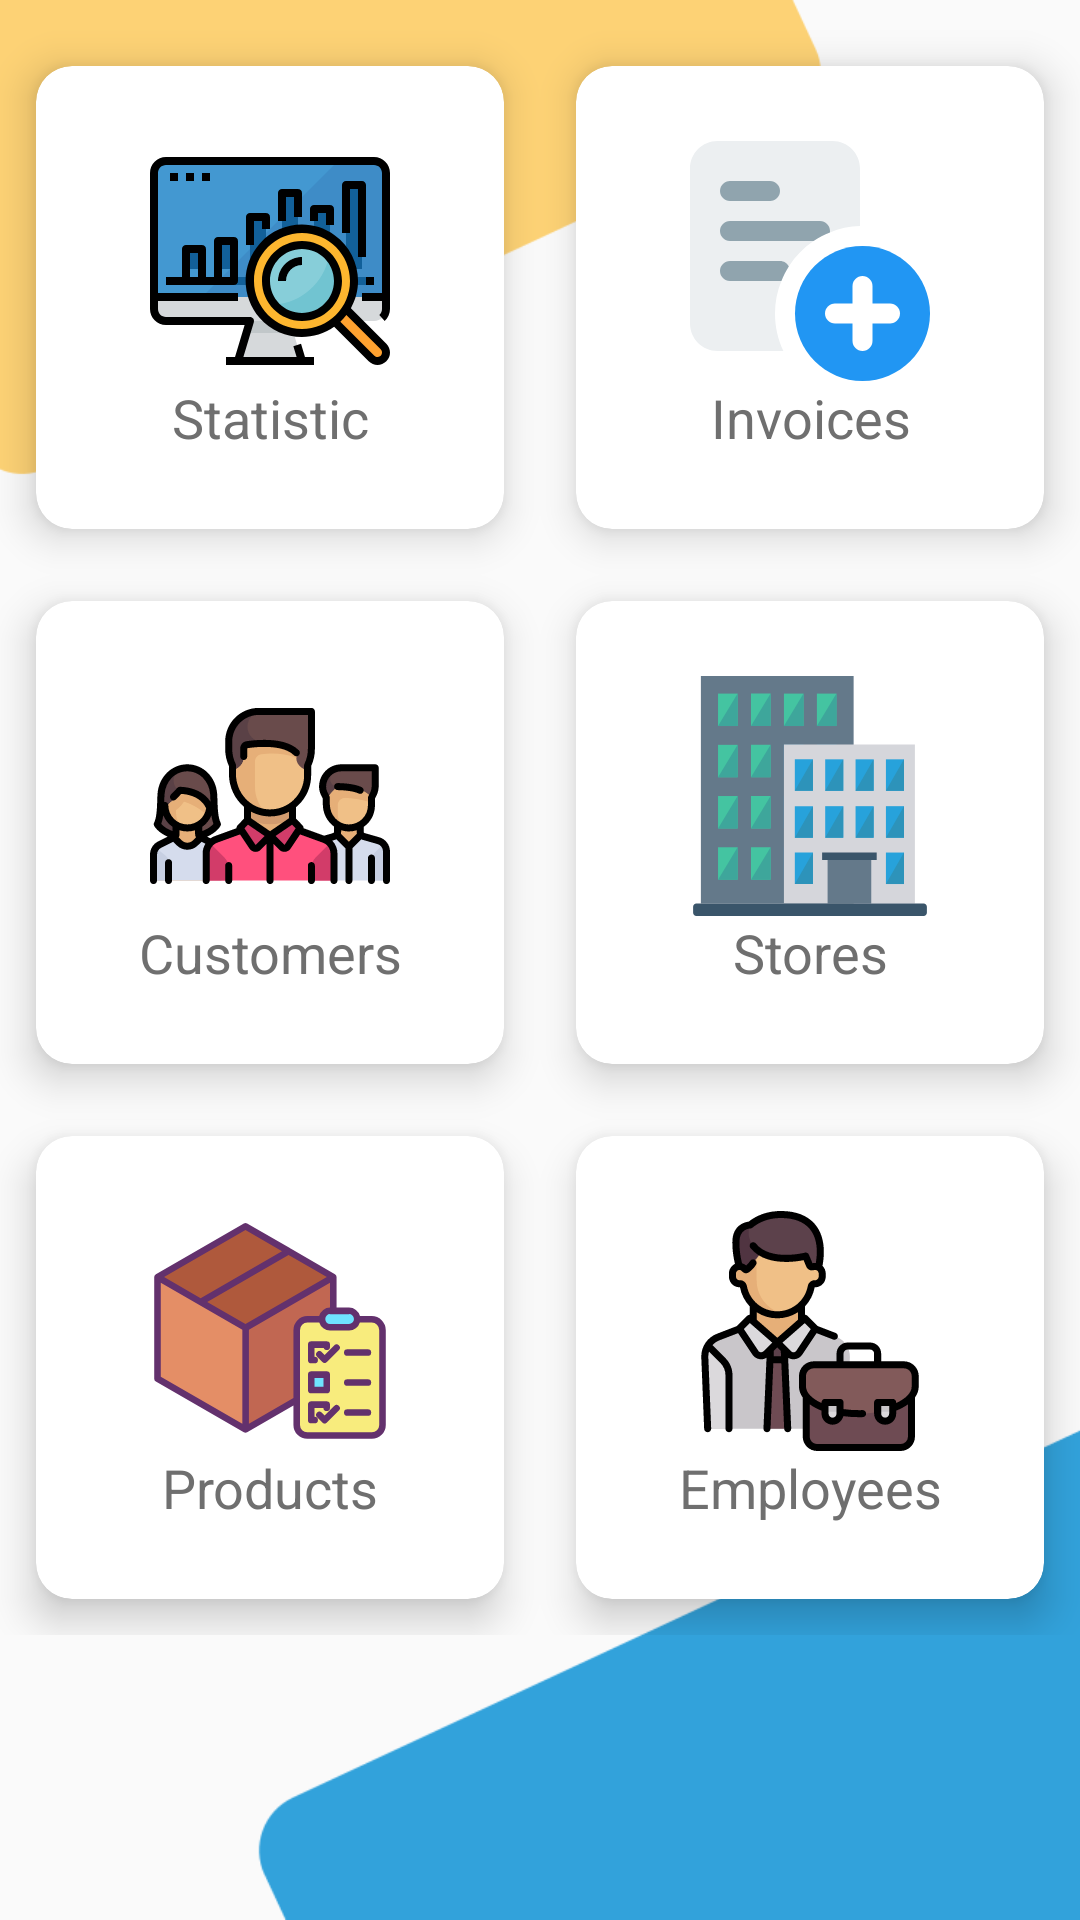

Write the Android layout XML for this screen, with the resource values it uses.
<!-- AndroidManifest.xml: application theme AppTheme -->
<!-- res/layout/fragment_home.xml -->
<?xml version="1.0" encoding="utf-8"?>
<layout xmlns:android="http://schemas.android.com/apk/res/android"
    xmlns:app="http://schemas.android.com/apk/res-auto">


    <RelativeLayout
        android:layout_width="match_parent"
        android:layout_height="wrap_content"
        android:orientation="vertical">

        <ImageView
            android:id="@+id/shapeNormalUp"
            android:layout_width="280dp"
            android:layout_height="wrap_content"
            android:contentDescription="@string/image_description"
            android:scaleType="fitStart"
            android:src="@drawable/shape_corner_up" />

        <ImageView
            android:id="@+id/shapeNormalDown"
            android:layout_width="280dp"
            android:layout_height="wrap_content"
            android:layout_alignParentEnd="true"
            android:layout_alignParentBottom="true"
            android:contentDescription="@string/image_description"
            android:scaleType="fitEnd"
            android:src="@drawable/shape_corner_down" />

        <androidx.core.widget.NestedScrollView
            android:layout_width="match_parent"
            android:layout_height="match_parent">


            <GridLayout
                android:id="@+id/gridLayout"
                android:layout_width="match_parent"
                android:layout_height="wrap_content"
                android:layout_marginTop="10dp"
                android:alignmentMode="alignMargins"
                android:columnCount="2"
                android:columnOrderPreserved="false"
                android:rowCount="3">

                <androidx.cardview.widget.CardView
                    android:id="@+id/statistics"
                    style="@style/HomeCardView"
                    android:layout_width="wrap_content"
                    android:layout_height="wrap_content">

                    <TextView
                        android:id="@+id/slika1"
                        style="@style/HomeItemStyle"
                        android:layout_width="match_parent"
                        android:layout_height="match_parent"
                        android:layout_gravity="center"
                        android:text="@string/statistic_value"
                        app:drawableTopCompat="@drawable/ic_statistic" />


                </androidx.cardview.widget.CardView>

                <androidx.cardview.widget.CardView
                    android:id="@+id/insertInvoice"
                    style="@style/HomeCardView"
                    android:layout_width="wrap_content"
                    android:layout_height="wrap_content">

                    <TextView
                        android:id="@+id/slika2"
                        style="@style/HomeItemStyle"
                        android:layout_width="match_parent"
                        android:layout_height="match_parent"
                        android:layout_gravity="center"
                        android:text="@string/insert_bill_value"
                        app:drawableTopCompat="@drawable/ic_add_invoice" />

                </androidx.cardview.widget.CardView>

                <androidx.cardview.widget.CardView
                    android:id="@+id/customers"
                    style="@style/HomeCardView"
                    android:layout_width="wrap_content"
                    android:layout_height="wrap_content">

                    <TextView
                        android:id="@+id/slika3"
                        style="@style/HomeItemStyle"
                        android:layout_width="match_parent"
                        android:layout_height="match_parent"
                        android:layout_gravity="center"
                        android:text="@string/customers_value"
                        app:drawableTopCompat="@drawable/ic_customers" />

                </androidx.cardview.widget.CardView>

                <androidx.cardview.widget.CardView
                    android:id="@+id/stores"
                    style="@style/HomeCardView"
                    android:layout_width="wrap_content"
                    android:layout_height="wrap_content">

                    <TextView
                        android:id="@+id/slika4"
                        style="@style/HomeItemStyle"
                        android:layout_width="match_parent"
                        android:layout_height="match_parent"
                        android:layout_gravity="center"
                        android:text="@string/stores_value"
                        app:drawableTopCompat="@drawable/ic_stores" />

                </androidx.cardview.widget.CardView>

                <androidx.cardview.widget.CardView
                    android:id="@+id/products"
                    style="@style/HomeCardView"
                    android:layout_width="wrap_content"
                    android:layout_height="wrap_content">

                    <TextView
                        android:id="@+id/slika5"
                        style="@style/HomeItemStyle"
                        android:layout_width="match_parent"
                        android:layout_height="match_parent"
                        android:layout_gravity="center"
                        android:text="@string/products_value"
                        app:drawableTopCompat="@drawable/ic_products" />

                </androidx.cardview.widget.CardView>

                <androidx.cardview.widget.CardView
                    android:id="@+id/employees"
                    style="@style/HomeCardView"
                    android:layout_width="wrap_content"
                    android:layout_height="wrap_content">

                    <TextView
                        android:id="@+id/slika6"
                        style="@style/HomeItemStyle"
                        android:layout_width="match_parent"
                        android:layout_height="match_parent"
                        android:layout_gravity="center"
                        android:text="@string/employees_value"
                        app:drawableTopCompat="@drawable/ic_employees" />

                </androidx.cardview.widget.CardView>
            </GridLayout>
        </androidx.core.widget.NestedScrollView>
    </RelativeLayout>
</layout>
<!-- resources referenced by this layout -->
<resources>
  <!-- drawable ic_add_invoice (drawable) -->
  <vector android:height="80dp" android:viewportHeight="24"
      android:viewportWidth="24" android:width="80dp" xmlns:android="http://schemas.android.com/apk/res/android">
      <path android:fillColor="#eceff1" android:pathData="m14.25,0h-11.5c-1.52,0 -2.75,1.23 -2.75,2.75v15.5c0,1.52 1.23,2.75 2.75,2.75h6.59c-0.54,-1.14 -0.84,-2.41 -0.84,-3.75 0,-1.15 0.22,-2.25 0.64,-3.26 0.2,-0.51 0.45,-1 0.74,-1.45 0.65,-1.01 1.49,-1.87 2.48,-2.54 0.51,-0.35 1.05,-0.64 1.63,-0.86 0.93,-0.39 1.95,-0.61 3.01,-0.63v-5.76c0,-1.52 -1.23,-2.75 -2.75,-2.75z"/>
      <path android:fillColor="#90a4ae" android:pathData="m14,9c0,0.05 0,0.1 -0.01,0.14 -0.58,0.22 -1.12,0.51 -1.63,0.86h-8.36c-0.55,0 -1,-0.45 -1,-1s0.45,-1 1,-1h9c0.55,0 1,0.45 1,1z"/>
      <path android:fillColor="#90a4ae" android:pathData="m9.88,12.54c-0.29,0.45 -0.54,0.94 -0.74,1.45 -0.04,0.01 -0.09,0.01 -0.14,0.01h-5c-0.55,0 -1,-0.45 -1,-1s0.45,-1 1,-1h5c0.38,0 0.72,0.22 0.88,0.54z"/>
      <path android:fillColor="#90a4ae" android:pathData="m8,6h-4c-0.552,0 -1,-0.448 -1,-1s0.448,-1 1,-1h4c0.552,0 1,0.448 1,1s-0.448,1 -1,1z"/>
      <path android:fillColor="#2196f3" android:pathData="m17.25,24c-3.722,0 -6.75,-3.028 -6.75,-6.75s3.028,-6.75 6.75,-6.75 6.75,3.028 6.75,6.75 -3.028,6.75 -6.75,6.75z"/>
      <path android:fillColor="#fff" android:pathData="m17.25,21c-0.552,0 -1,-0.448 -1,-1v-5.5c0,-0.552 0.448,-1 1,-1s1,0.448 1,1v5.5c0,0.552 -0.448,1 -1,1z"/>
      <path android:fillColor="#fff" android:pathData="m20,18.25h-5.5c-0.552,0 -1,-0.448 -1,-1s0.448,-1 1,-1h5.5c0.552,0 1,0.448 1,1s-0.448,1 -1,1z"/>
  </vector>
  <!-- drawable ic_customers: vector/xml drawable (drawable, 14813 chars, omitted) -->
  <!-- drawable ic_employees: vector/xml drawable (drawable, 9921 chars, omitted) -->
  <!-- drawable ic_products: vector/xml drawable (drawable, 4085 chars, omitted) -->
  <!-- drawable ic_statistic: vector/xml drawable (drawable, 5480 chars, omitted) -->
  <!-- drawable ic_stores: vector/xml drawable (drawable, 6034 chars, omitted) -->
  <!-- drawable shape_corner_down: png bitmap (drawable, 11224 bytes) -->
  <!-- drawable shape_corner_up: png bitmap (drawable, 11652 bytes) -->
  <string name="customers_value">Customers</string>
  <string name="employees_value">Employees</string>
  <string name="image_description" translatable="false">image description</string>
  <string name="insert_bill_value">Invoices</string>
  <string name="products_value">Products</string>
  <string name="statistic_value">Statistic</string>
  <string name="stores_value">Stores</string>
  <style name="HomeCardView">
          <item name="android:layout_margin">12dp</item>
          <item name="android:layout_rowWeight">1</item>
          <item name="android:layout_columnWeight">1</item>
          <item name="cardCornerRadius">12dp</item>
          <item name="cardElevation">8dp</item>
      </style>
  <style name="HomeItemStyle">
          <item name="android:textColor">@color/homeTextColor</item>
          <item name="android:padding">25dp</item>
          <item name="android:textSize">18sp</item>
          <item name="android:gravity">center</item>
      </style>
  <style name="AppTheme" parent="Theme.AppCompat.Light.DarkActionBar">
          
          <item name="colorPrimary">@color/colorPrimary</item>
          <item name="colorPrimaryDark">@color/colorPrimaryDark</item>
          <item name="colorAccent">@color/colorAccent</item>
  
  
      </style>
  <color name="homeTextColor">#6f6f6f</color>
  <color name="colorPrimary">#293891</color>
  <color name="colorPrimaryDark">#212d73</color>
  <color name="colorAccent">#fdaa29</color>
</resources>
